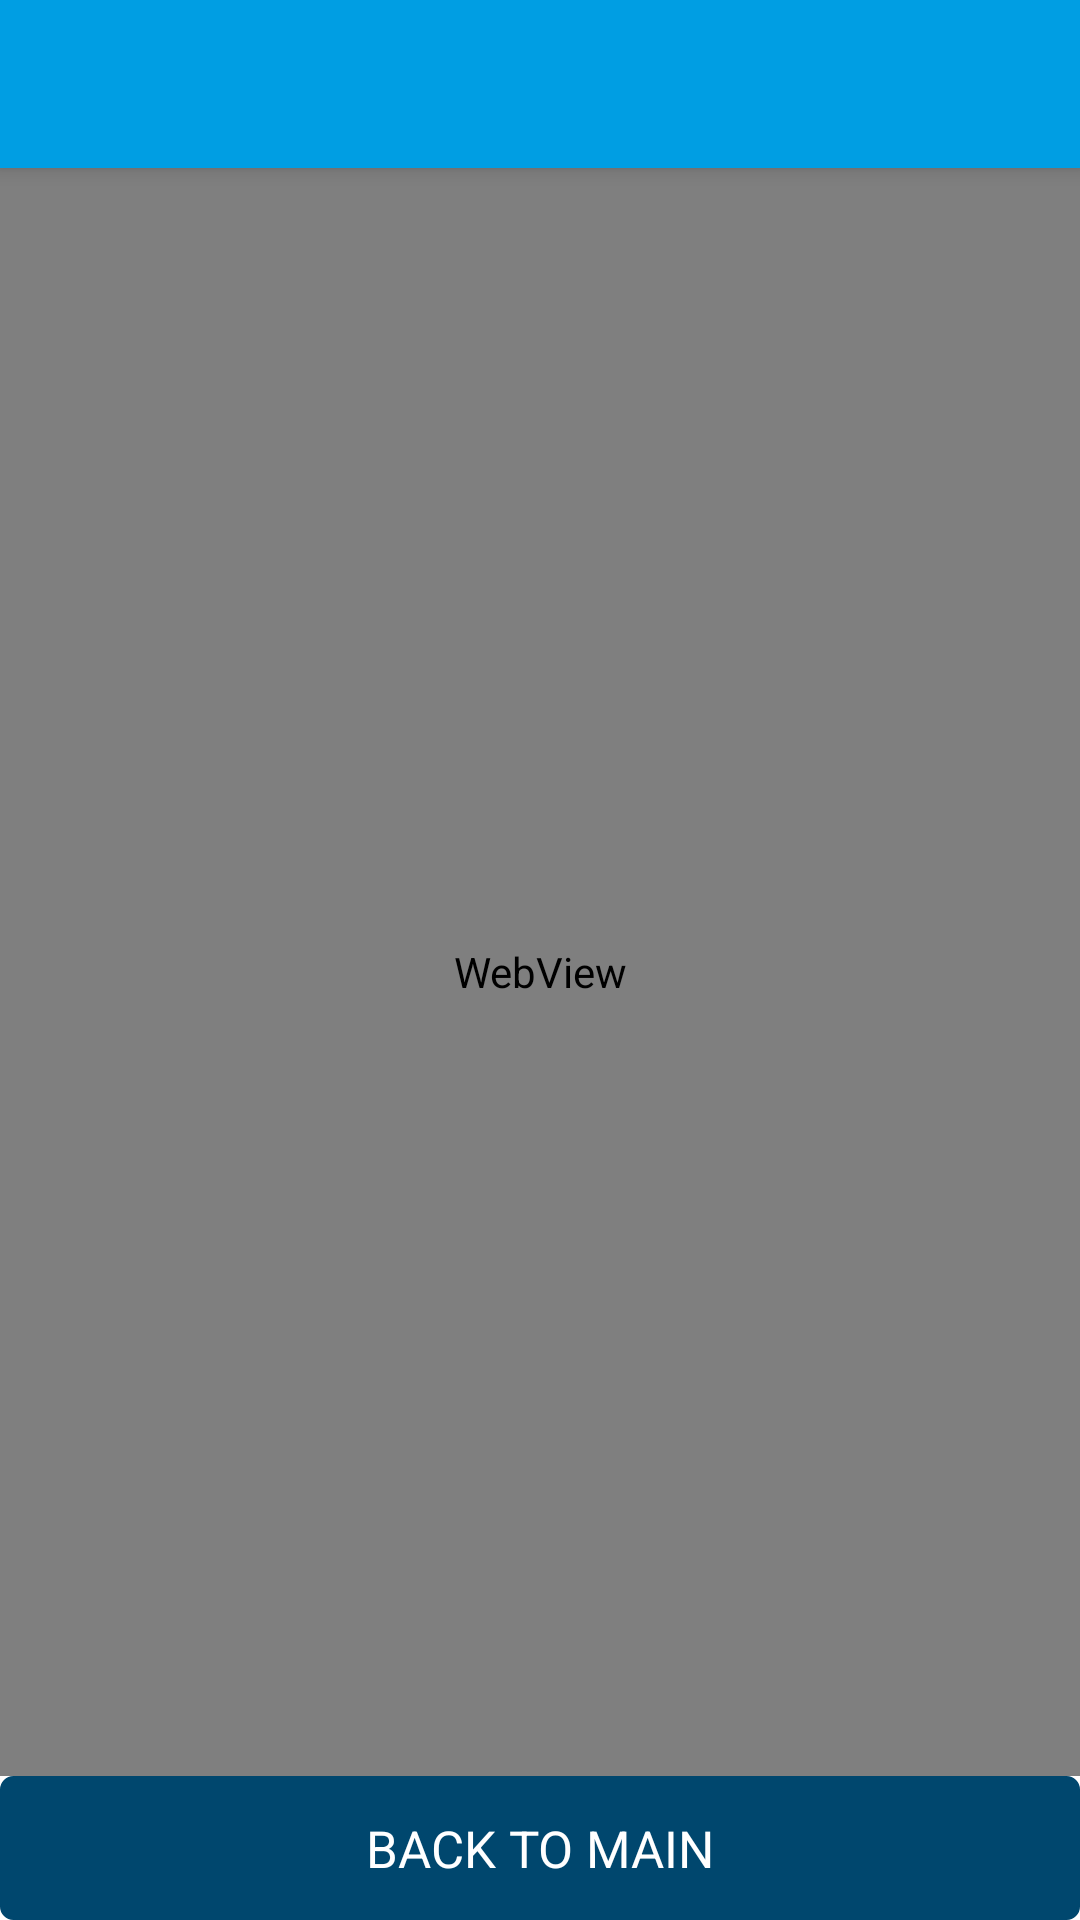

The Android layout XML behind this screen, and the referenced resources:
<!-- AndroidManifest.xml: application theme Theme.Policybossprov34 -->
<!-- res/layout/activity_knowledge_guru_webview.xml -->
<?xml version="1.0" encoding="utf-8"?>
<androidx.coordinatorlayout.widget.CoordinatorLayout  xmlns:android="http://schemas.android.com/apk/res/android"
    xmlns:app="http://schemas.android.com/apk/res-auto"
    xmlns:tools="http://schemas.android.com/tools"
    android:layout_width="match_parent"
    android:layout_height="match_parent"
    tools:context=".view.knowledgeGuru.KnowledgeGuruWebviewActivity">

    <com.google.android.material.appbar.AppBarLayout
        android:id="@+id/appbar"

        android:background="@color/colorPrimaryDark"
        android:layout_width="match_parent"
        android:layout_height="wrap_content"
        android:theme="@style/AppTheme.AppBarOverlay">

        <androidx.appcompat.widget.Toolbar
            android:id="@+id/toolbar"
            android:layout_width="match_parent"
            android:layout_height="?attr/actionBarSize"
            android:background="?attr/colorPrimary"
            app:popupTheme="@style/AppTheme.PopupOverlay"
            app:titleTextAppearance="@style/TextStyle.Toolbar"
            app:titleTextColor="@color/white"/>

    </com.google.android.material.appbar.AppBarLayout>

    <include layout="@layout/content_knowledge_guru_webview"
        android:id="@+id/include_knowledge_guru_webview"
        />

    <com.google.android.material.floatingactionbutton.FloatingActionButton
        android:visibility="gone"
        android:id="@+id/fab"
        android:layout_width="wrap_content"
        android:layout_height="wrap_content"
        android:layout_gravity="bottom|end"
        android:layout_margin="@dimen/fab_margin"
        app:srcCompat="@android:drawable/ic_dialog_email" />

</androidx.coordinatorlayout.widget.CoordinatorLayout>
<!-- res/layout/content_knowledge_guru_webview.xml (included above) -->
<?xml version="1.0" encoding="utf-8"?>
<RelativeLayout xmlns:android="http://schemas.android.com/apk/res/android"
    xmlns:app="http://schemas.android.com/apk/res-auto"
    xmlns:tools="http://schemas.android.com/tools"
    android:layout_width="match_parent"
    android:layout_height="match_parent"
    app:layout_behavior="@string/appbar_scrolling_view_behavior"
    tools:context=".view.knowledgeGuru.KnowledgeGuruActivity"
    tools:showIn="@layout/activity_knowledge_guru_webview">

    <WebView
        android:id="@+id/webView"
        android:layout_width="match_parent"
        android:layout_height="match_parent"
        android:layout_above="@+id/btnBack" />

    <Button
        android:id="@+id/btnBack"
        style="@style/ButtonStyle"
        android:layout_width="match_parent"
        android:layout_height="wrap_content"
        android:layout_alignParentBottom="true"
        android:text="BACK TO MAIN" />
</RelativeLayout>
<!-- resources referenced by this layout -->
<resources>
  <color name="colorPrimaryDark">#00476e</color>
  <color name="white">#ffffff</color>
  <dimen name="fab_margin">16dp</dimen>
  <style name="AppTheme.AppBarOverlay" parent="ThemeOverlay.AppCompat.Dark.ActionBar" />
  <style name="AppTheme.PopupOverlay" parent="ThemeOverlay.AppCompat.Light" />
  <style name="ButtonStyle" parent="Widget.Material3.Button">
      <item name="android:layout_height">@dimen/_48dp</item>
      <item name="android:textSize">17sp</item>
      <item name="android:textColor">@color/white</item>
  
      
      <item name="backgroundTint">@null</item>    
      <item name="android:background">@drawable/rectangle_button</item>
      <item name="android:padding">2dp</item>
  
      
  </style>
  <style name="TextStyle.Toolbar" parent="TextAppearance.AppCompat.Title">
          <item name="android:gravity">center</item>
          <item name="android:textSize">18sp</item>
          <item name="android:textColor">@color/white</item>
          <item name="android:textAllCaps">true</item>
      </style>
  <style name="Theme.Policybossprov34" parent="Base.Theme.Policybossprov34" />
  <dimen name="_48dp">48dp</dimen>
  <!-- drawable rectangle_button (drawable) -->
  <?xml version="1.0" encoding="utf-8"?>
  <selector xmlns:android="http://schemas.android.com/apk/res/android">
      
      <item android:state_pressed="true">
          <shape>
              <solid android:color="@color/colorAccentPressed" />
              <corners android:radius="4dp" />
              <stroke android:color="@color/colorText" android:width="1dp"/>
          </shape>
      </item>
  
      
      <item android:state_enabled="false">
          <shape>
              <solid android:color="@color/colorAccentPressed" />
              <corners android:radius="4dp" />
              <stroke android:color="@color/colorPrimaryDark" android:width="1dp"/>
          </shape>
      </item>
  
      
      <item>
          <shape>
              <solid android:color="@color/colorPrimaryDark" />
              <corners android:radius="4dp" />
              <stroke android:color="@color/colorPrimaryDark" android:width="1dp"/>
          </shape>
      </item>
  </selector>
  <style name="Base.Theme.Policybossprov34" parent="Theme.MaterialComponents.DayNight.NoActionBar">
          
          
              <item name="colorPrimary">@color/colorAccent</item>
  
  
  
              <item name="colorPrimaryDark">@color/colorPrimaryDark</item>
              <item name="colorAccent">@color/colorAccent</item>
  
             
             <item name="android:statusBarColor">@color/colorPrimaryDark</item>
  
  
          
          
          <item name="android:windowBackground">@color/white</item>
          <item name="android:windowActivityTransitions">true</item>
          
          
  
          
          <item name="windowActionModeOverlay">true</item>
          
          <item name="actionModeBackground">@color/colorAccent</item>
  
          
          <item name="textInputStyle">@style/textInputLayoutStyle</item>
  
          
       
          <item name="colorControlActivated">@color/colorPrimary</item>
  
  
          
           
          <item name="colorControlHighlight">@color/colorAccentPressed</item>
          <item name="colorOnPrimary">@color/white</item>
  
  
  
  
      </style>
  <color name="colorAccentPressed">#009ee3</color>
  <color name="colorText">#212121</color>
  <color name="colorAccent">#009ee3</color>
  <color name="colorPrimary">#009ee3</color>
  <color name="error_red">#ff8566</color>
  <color name="default_icon_color">#ffffff</color>
  <color name="transparent">#00000000</color>
</resources>
